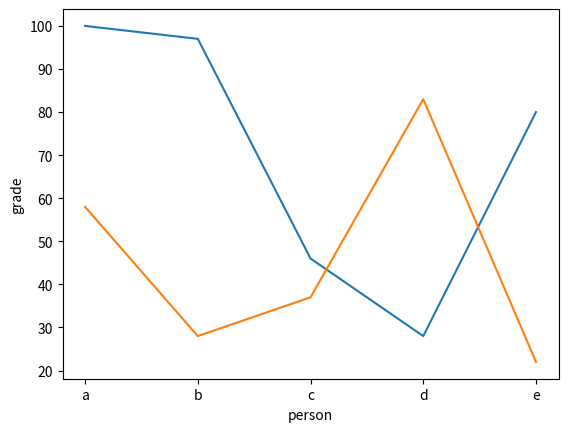

Generate this figure with matplotlib:
from matplotlib import pyplot as plt


def main():
    print("비교 차트 그리기")

    plt.xlabel("person")
    plt.ylabel("grade")

    # Python, 리스트로 들어갈 수 있다
    # 앞 쪽 리스트는 x축 값, 뒤 쪽 리스트는 y축 값
    plt.plot(['a', 'b', 'c', 'd', 'e'], [100, 97, 46, 28, 80])

    # Java
    plt.plot(['a', 'b', 'c', 'd', 'e'], [58, 28, 37, 83, 22])

    plt.savefig("image.svg", format="svg")


if __name__ == "__main__":
    main()
